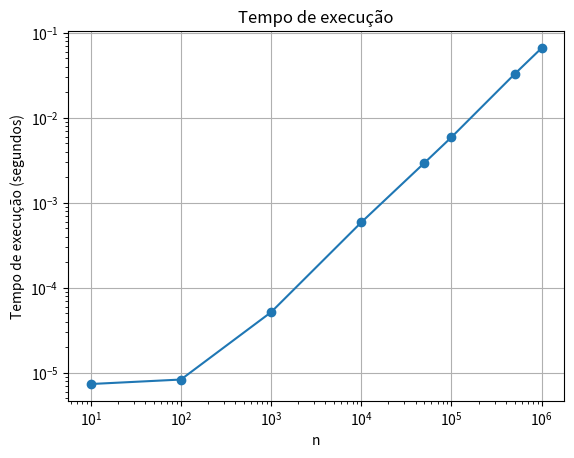

Here is the Python script that generated this plot:
import time
import matplotlib.pyplot as plt

def crivo(n):
    prime = [True] * (n + 1)
    p = 2
    while p * p <= n:
        if prime[p]:
            for i in range(p * p, n + 1, p):
                prime[i] = False
        p += 1
    primes = []
    for p in range(2, n + 1):
        if prime[p]:
            primes.append(p)
    return primes

def tempo(n):
    start_time = time.time()
    crivo(n)
    end_time = time.time()
    return end_time - start_time

# Valores de n para teste
n_values = [10, 100, 1000, 10000, 50000, 100000, 500000, 1000000]
execution_times = []

for n in n_values:
    exec_time = tempo(n)
    execution_times.append(exec_time)
    print(f"Tempo de execução para n={n}: {exec_time:.6f} segundos")

# Plotar gráfico
plt.plot(n_values, execution_times, marker='o')
plt.xlabel('n')
plt.ylabel('Tempo de execução (segundos)')
plt.title('Tempo de execução')
plt.xscale('log')
plt.yscale('log')
plt.grid(True)
plt.show()
